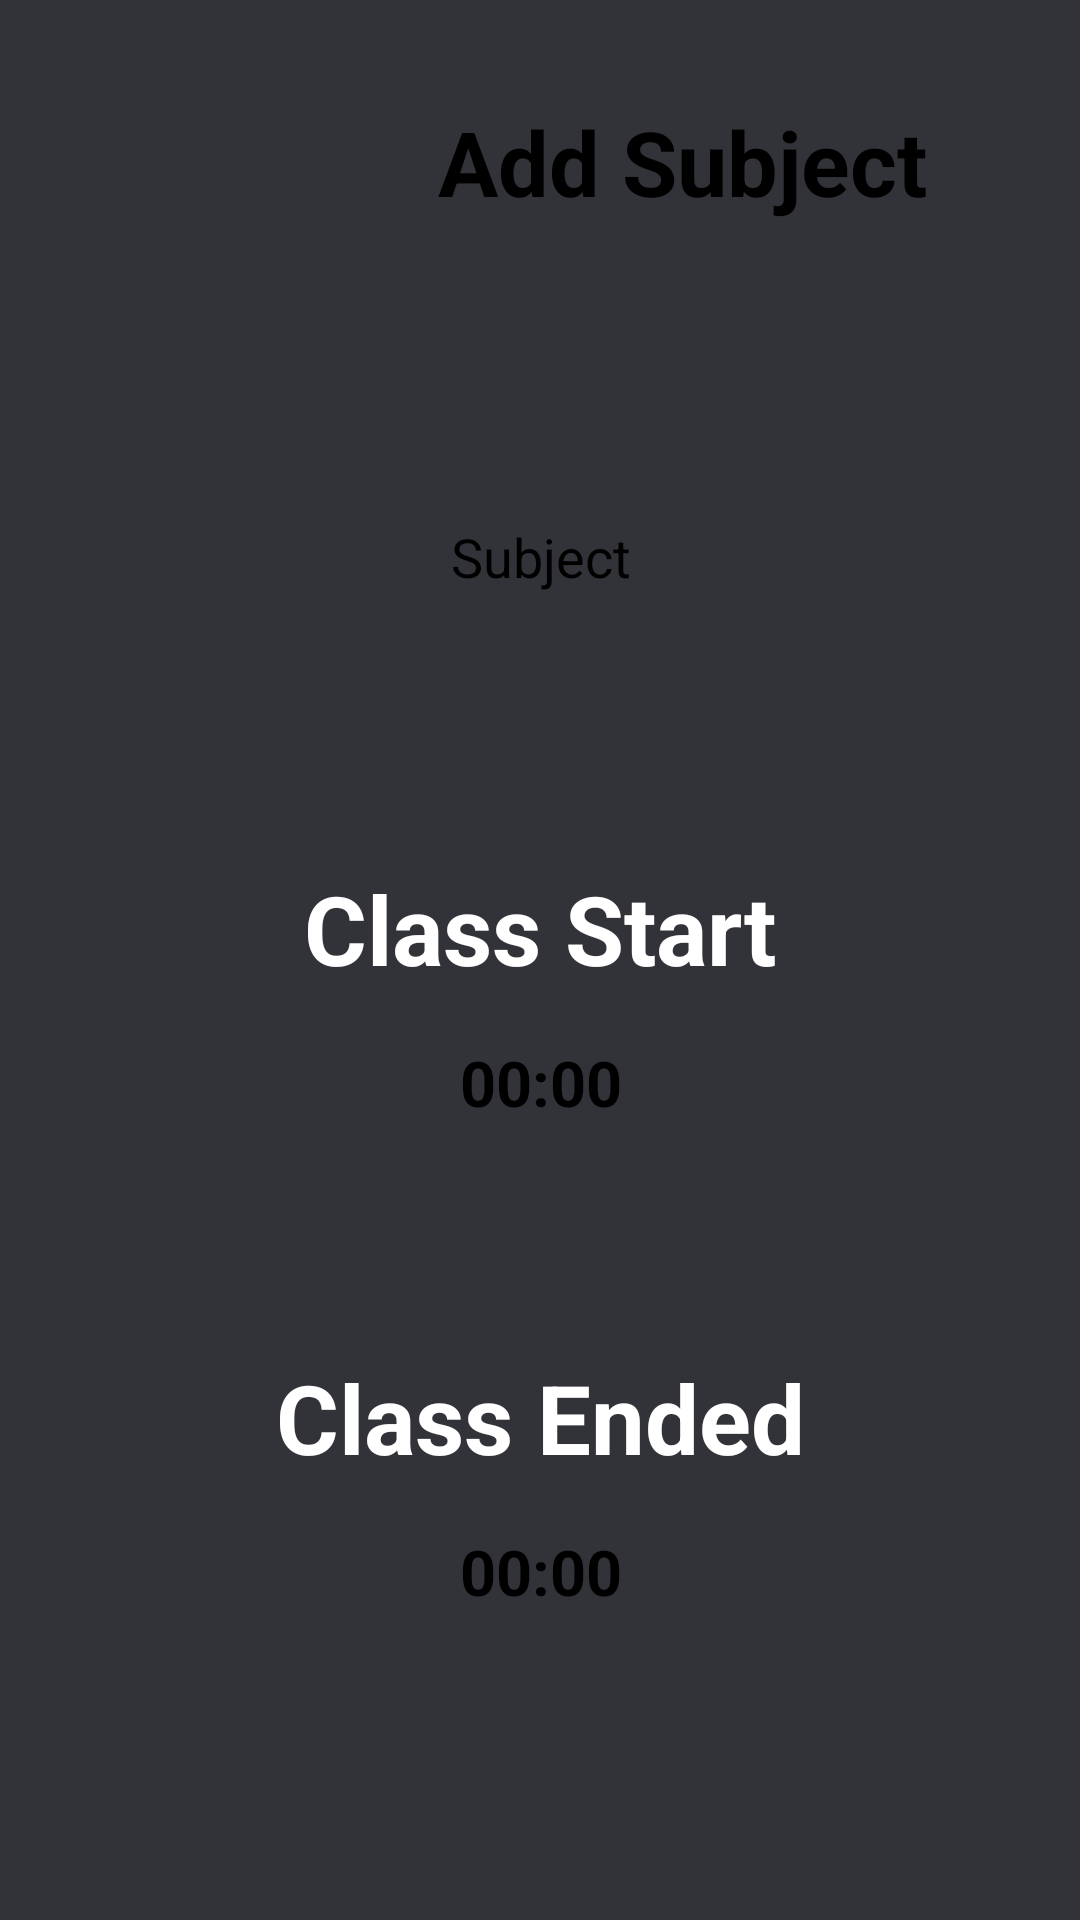

The Android layout XML behind this screen, and the referenced resources:
<!-- AndroidManifest.xml: application theme Theme.CollegeSystem -->
<!-- res/layout/addsubject.xml -->
<?xml version="1.0" encoding="utf-8"?>
<androidx.constraintlayout.widget.ConstraintLayout xmlns:android="http://schemas.android.com/apk/res/android"
    android:layout_width="match_parent"
    android:layout_height="match_parent"
    xmlns:app="http://schemas.android.com/apk/res-auto"
    xmlns:tools="http://schemas.android.com/tools"
    android:background="#313338"
    >
    <LinearLayout
        android:id="@+id/titleLinearLayout"
        android:layout_width="match_parent"
        android:layout_height="100dp"
        android:layout_marginTop="4dp"
        android:orientation="horizontal"
        app:layout_constraintEnd_toEndOf="parent"
        app:layout_constraintHorizontal_bias="0.0"
        app:layout_constraintStart_toStartOf="parent"
        app:layout_constraintTop_toTopOf="parent">

        <ImageButton
            android:id="@+id/backButtonAddSubject"
            android:layout_width="85dp"
            android:layout_height="72dp"
            android:layout_marginLeft="10dp"
            android:layout_marginTop="10dp"
            android:background="@android:color/transparent"
            android:contentDescription="time picker Class Start"
            android:scaleType="centerInside"
            tools:layout_editor_absoluteX="16dp"
            tools:layout_editor_absoluteY="16dp"
            app:srcCompat="@drawable/back" />

        <TextView
            android:id="@+id/title"
            android:layout_width="wrap_content"
            android:layout_height="wrap_content"
            android:layout_gravity="center"
            android:layout_weight="1"
            android:gravity="center"
            android:text="Add Subject"
            android:textColor="@color/black"
            android:textSize="30sp"
            android:textStyle="bold" />


    </LinearLayout>

    <AutoCompleteTextView
        android:id="@+id/dropBox"
        android:layout_width="250dp"
        android:layout_height="83dp"
        android:layout_marginTop="40dp"
        android:background="@drawable/rectangle"
        android:ems="10"
        android:focusable="true"
        android:focusableInTouchMode="true"
        android:gravity="center"
        android:hint="Subject"
        android:textColor="@color/black"
        android:textColorHint="@color/black"
        app:layout_constraintEnd_toEndOf="parent"
        app:layout_constraintHorizontal_bias="0.503"
        app:layout_constraintStart_toStartOf="parent"
        app:layout_constraintTop_toBottomOf="@+id/titleLinearLayout" />

    <ImageButton
        android:id="@+id/timePickerClassStart"
        android:layout_width="149dp"
        android:layout_height="50dp"
        android:background="@android:color/transparent"
        android:contentDescription="profile pic"
        app:layout_constraintEnd_toEndOf="parent"
        app:layout_constraintStart_toStartOf="parent"
        app:layout_constraintTop_toBottomOf="@+id/textView5"
        app:srcCompat="@drawable/rectangle" />

    <TextView
        android:id="@+id/textView5"
        android:layout_width="189dp"
        android:layout_height="53dp"
        android:layout_marginTop="56dp"
        android:ems="10"
        android:gravity="center"
        android:text="Class Start"
        android:textColor="@color/white"
        android:textSize="32sp"
        android:textStyle="bold"
        app:layout_constraintEnd_toEndOf="parent"
        app:layout_constraintStart_toStartOf="parent"
        app:layout_constraintTop_toBottomOf="@+id/dropBox" />

    <TextView
        android:id="@+id/classStartShowed"
        android:layout_width="154dp"
        android:layout_height="38dp"
        android:ems="10"
        android:gravity="center"
        android:text="00:00"
        android:textColor="@color/black"
        android:textSize="21sp"
        android:textStyle="bold"
        app:layout_constraintBottom_toBottomOf="@+id/timePickerClassStart"
        app:layout_constraintEnd_toEndOf="@+id/timePickerClassStart"
        app:layout_constraintStart_toStartOf="@+id/timePickerClassStart"
        app:layout_constraintTop_toTopOf="@+id/timePickerClassStart" />
    <ImageButton
        android:id="@+id/timePickerClassEnded"
        android:layout_width="149dp"
        android:layout_height="50dp"
        android:background="@android:color/transparent"
        android:contentDescription="profile pic"
        app:layout_constraintEnd_toEndOf="parent"
        app:layout_constraintStart_toStartOf="parent"
        app:layout_constraintTop_toBottomOf="@+id/textView7"
        app:srcCompat="@drawable/rectangle" />

    <TextView
        android:id="@+id/textView7"
        android:layout_width="189dp"
        android:layout_height="53dp"
        android:layout_marginTop="60dp"
        android:ems="10"
        android:gravity="center"
        android:text="Class Ended"
        android:textColor="@color/white"
        android:textSize="32sp"
        android:textStyle="bold"
        app:layout_constraintEnd_toEndOf="parent"
        app:layout_constraintStart_toStartOf="parent"
        app:layout_constraintTop_toBottomOf="@+id/timePickerClassStart" />

    <TextView
        android:id="@+id/classEndedShowed"
        android:layout_width="154dp"
        android:layout_height="38dp"
        android:ems="10"
        android:gravity="center"
        android:text="00:00"
        android:textColor="@color/black"
        android:textSize="21sp"
        android:textStyle="bold"
        app:layout_constraintBottom_toBottomOf="@+id/timePickerClassEnded"
        app:layout_constraintEnd_toEndOf="@+id/timePickerClassEnded"
        app:layout_constraintStart_toStartOf="@+id/timePickerClassEnded"
        app:layout_constraintTop_toTopOf="@+id/timePickerClassEnded" />

    <EditText
        android:id="@+id/venue"
        android:layout_width="250dp"
        android:layout_height="83dp"
        android:layout_marginTop="80dp"
        android:background="@drawable/rectangle"
        android:ems="10"
        android:gravity="center"
        android:hint="Venue"
        android:textColor="@color/black"
        android:textColorHint="@color/black"
        android:maxLength="5"
        app:layout_constraintEnd_toEndOf="parent"
        app:layout_constraintHorizontal_bias="0.503"
        app:layout_constraintStart_toStartOf="parent"
        app:layout_constraintTop_toBottomOf="@+id/timePickerClassEnded" />

    <ImageButton
        android:id="@+id/addSubjectButton"
        android:layout_width="105dp"
        android:layout_height="80dp"
        android:background="@android:color/transparent"
        android:contentDescription="add subject"
        android:scaleType="centerInside"
        app:layout_constraintEnd_toEndOf="parent"
        app:layout_constraintStart_toStartOf="parent"
        app:layout_constraintTop_toBottomOf="@+id/venue"
        app:srcCompat="@drawable/addicon" />

</androidx.constraintlayout.widget.ConstraintLayout>
<!-- resources referenced by this layout -->
<resources>
  <!-- drawable addicon: png bitmap (drawable, 3735 bytes) -->
  <style name="Theme.CollegeSystem" parent="Theme.MaterialComponents.DayNight.DarkActionBar">
          
          <item name="colorPrimary">@color/purple_500</item>
          <item name="colorPrimaryVariant">@color/purple_700</item>
          <item name="colorOnPrimary">@color/white</item>
          
          <item name="colorSecondary">@color/teal_200</item>
          <item name="colorSecondaryVariant">@color/teal_700</item>
          <item name="colorOnSecondary">@color/black</item>
          
          <item name="android:statusBarColor">?attr/colorPrimaryVariant</item>
          
  
      </style>
  <!-- not gathered from this repository: default colours our renderer supplied (Android Studio template values) -->
  <color name="purple_500">#FF6200EE</color>
  <color name="purple_700">#FF3700B3</color>
  <color name="teal_200">#FF03DAC5</color>
  <color name="teal_700">#FF018786</color>
  <color name="black">#FF000000</color>
  <color name="white">#FFFFFFFF</color>
</resources>
